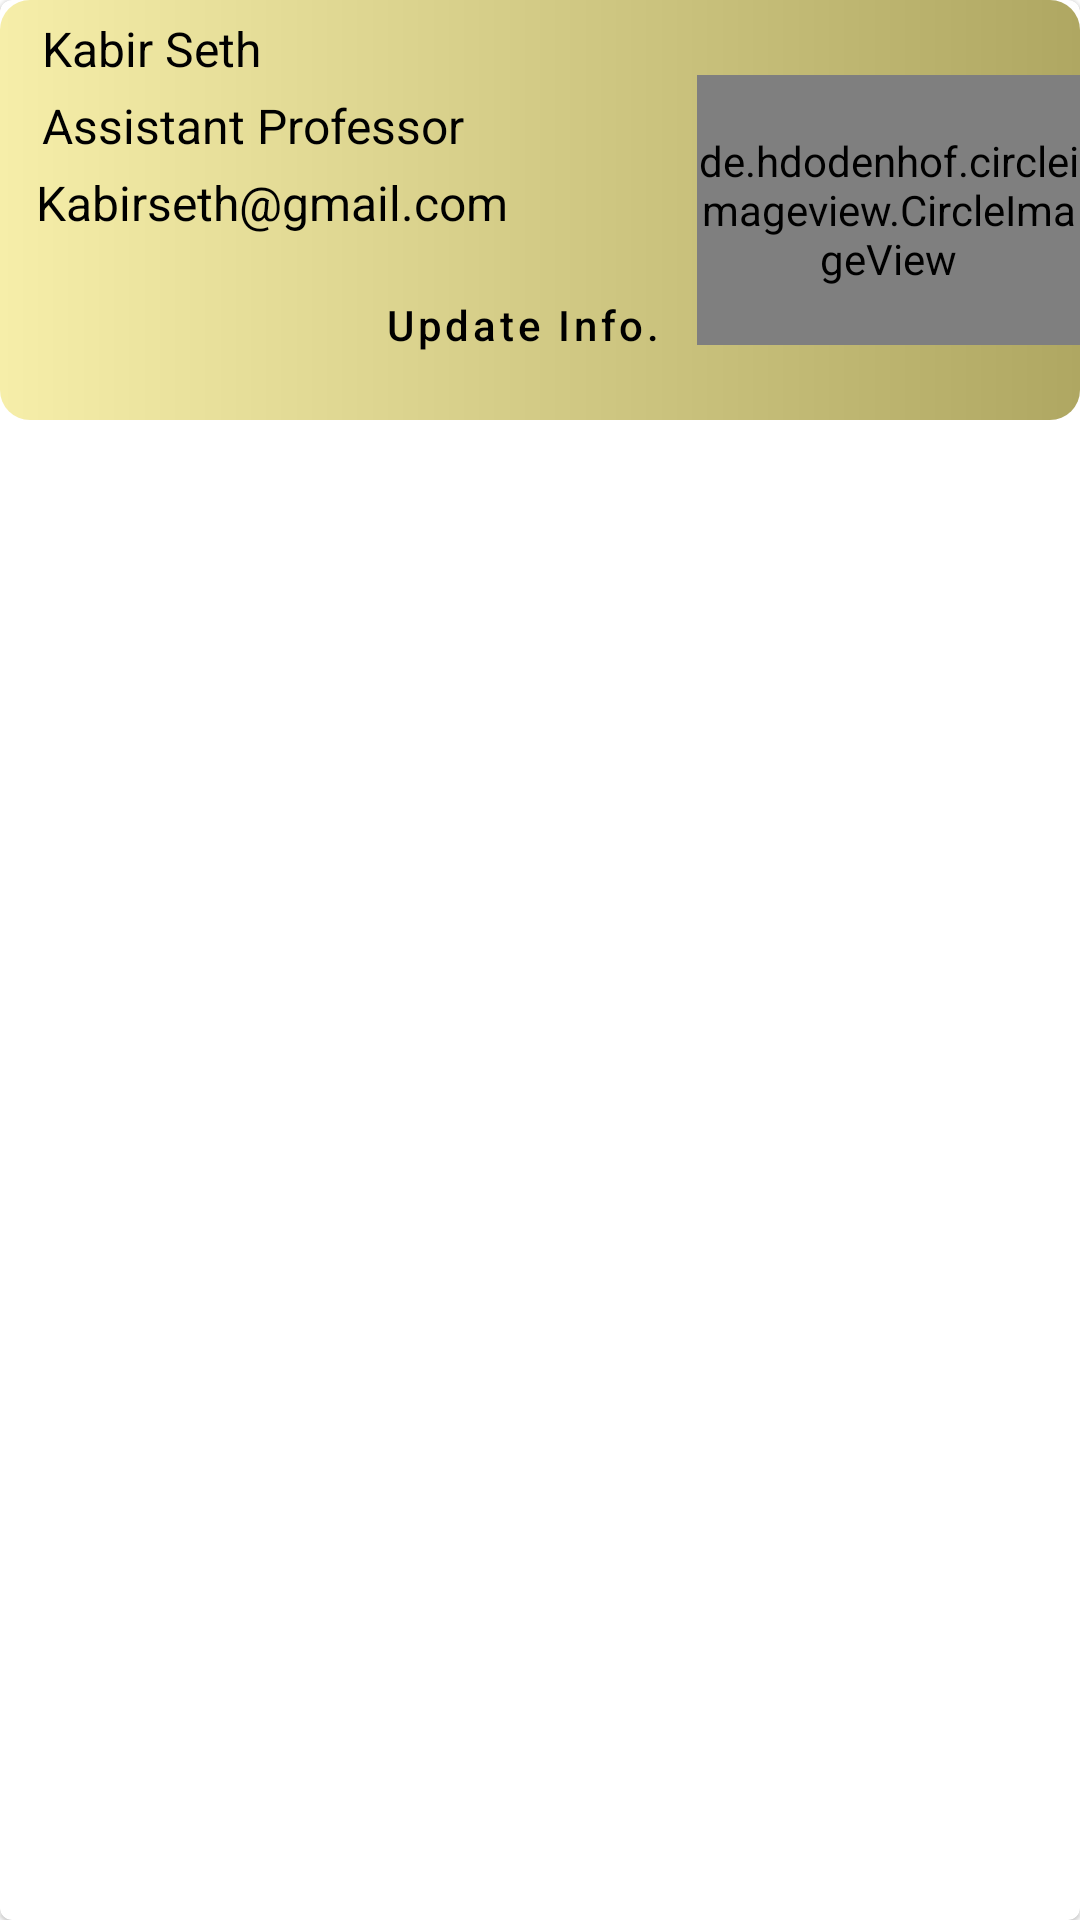

Here is an Android app screen rendered from its layout file. Give the layout XML and the strings, colors and styles it references.
<!-- AndroidManifest.xml: application theme Theme.AdminApp -->
<!-- res/layout/faculty_item_layout.xml -->
<?xml version="1.0" encoding="utf-8"?>
<com.google.android.material.card.MaterialCardView xmlns:android="http://schemas.android.com/apk/res/android"
    android:layout_width="match_parent"
    android:layout_height="wrap_content"
    xmlns:app="http://schemas.android.com/apk/res-auto"
    android:layout_margin="12dp">
    <LinearLayout
        android:layout_width="match_parent"
        android:layout_height="wrap_content"
        android:background="@drawable/gradient"
        android:orientation="vertical">
        <LinearLayout
            android:layout_width="match_parent"
            android:layout_height="140dp"
            android:orientation="horizontal"
            android:weightSum="2">
            <LinearLayout
                android:layout_width="0dp"
                android:layout_height="match_parent"
                android:layout_weight="1.5"
                android:orientation="vertical"
                android:paddingLeft="12dp"
                android:gravity="center_vertical">
                <TextView
                    android:layout_width="match_parent"
                    android:layout_height="wrap_content"
                    android:id="@+id/teacherNameTV"
                    android:layout_margin="2dp"
                    android:text="Kabir Seth"
                    android:textColor="@color/black"
                    android:textSize="16sp" />
                <TextView
                    android:layout_width="match_parent"
                    android:layout_height="wrap_content"
                    android:id="@+id/teacherPostTV"
                    android:layout_margin="2dp"
                    android:textColor="@color/black"
                    android:text="Assistant Professor"
                    android:textSize="16sp" />
                <TextView
                    android:layout_width="match_parent"
                    android:layout_height="wrap_content"
                    android:layout_marginVertical="2dp"
                    android:id="@+id/teacherEmailTV"
                    android:textColor="@color/black"
                    android:text="Kabirseth@gmail.com"
                    android:textSize="16sp" />
                <com.google.android.material.button.MaterialButton
                    android:layout_width="wrap_content"
                    android:layout_height="wrap_content"
                    android:id="@+id/updateInfoBtn"
                    android:text="Update Info."
                    android:layout_marginVertical="4dp"
                    android:textColor="@color/black"
                    android:layout_gravity="end"
                    android:layout_margin="4dp"
                    android:textAllCaps="false"
                    style="@style/Widget.MaterialComponents.Button.TextButton"/>
            </LinearLayout>
            <de.hdodenhof.circleimageview.CircleImageView
                android:layout_width="50dp"
                android:layout_height="90dp"
                android:id="@+id/teacherImage"
                android:src="@drawable/avtar_profile"
                android:layout_gravity="right|center_vertical"
                android:layout_weight="0.5"
                android:paddingVertical="4dp"
                />
        </LinearLayout>
    </LinearLayout>
</com.google.android.material.card.MaterialCardView>
<!-- resources referenced by this layout -->
<resources>
  <color name="black">#FF000000</color>
  <!-- drawable avtar_profile: webp bitmap (drawable-v24, 4174 bytes) -->
  <!-- drawable gradient (drawable) -->
  <shape xmlns:android="http://schemas.android.com/apk/res/android"
      android:shape="rectangle">
      <gradient
          android:startColor="#AFA762"
          android:endColor="#F6EEA9"
          android:angle="180" />
      <corners
          android:radius="10dp">
      </corners>
  </shape>
  <style name="Theme.AdminApp" parent="Theme.MaterialComponents.Light.DarkActionBar">
          
          <item name="colorPrimary">#4463A5</item>
          <item name="colorPrimaryVariant">#11295C</item>
          <item name="colorOnPrimary">@color/white</item>
          
          <item name="colorSecondary">@color/teal_200</item>
          <item name="colorSecondaryVariant">@color/teal_700</item>
          <item name="colorOnSecondary">@color/black</item>
          
          <item name="android:statusBarColor">?attr/colorPrimaryVariant</item>
          
  
  
  
      </style>
  <color name="white">#FFFFFFFF</color>
  <color name="teal_200">#FF03DAC5</color>
  <color name="teal_700">#FF018786</color>
</resources>
